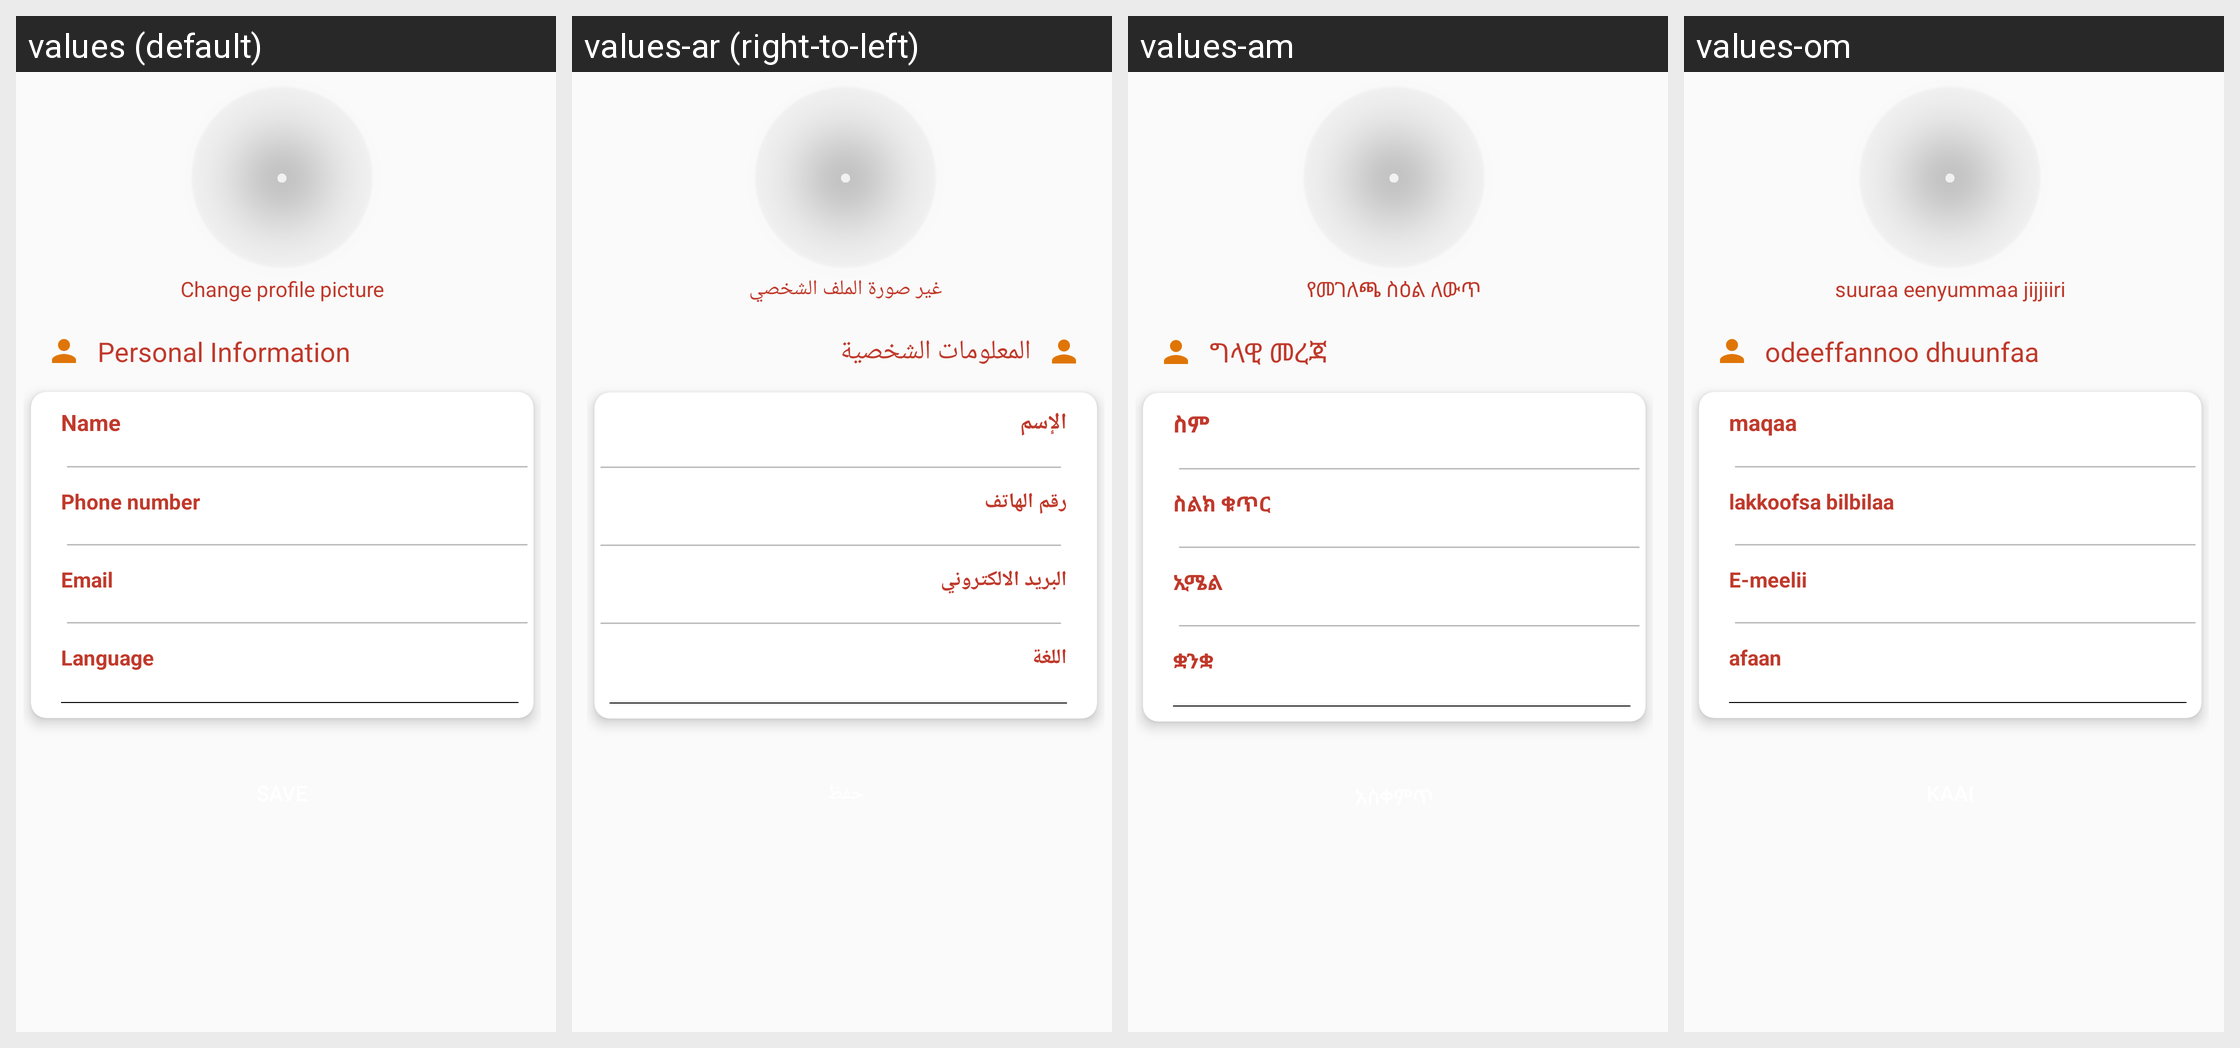

The same Android screen rendered under several of its app's locales, left to right. List the strings drawn on it with the default value and each locale's translation.
Android screen res/layout/activity_settings.xml rendered under 4 locales, left to right: values (default), values-ar (right-to-left), values-am, values-om. Device: Nexus 5 (rendered at 1080×1920; each locale shown at half size, 540×960, under a caption strip naming it); theme AppTheme.
Other locales in the repository, not shown: values-en.
Strings drawn on this screen, with the default value and each locale's value (text and hints the layout hard-codes, and strings that could not be matched under every locale, appear in the picture but are not listed):

change_profile_picture
  values: Change profile picture
  values-ar: غير صورة الملف الشخصي
  values-am: የመገለጫ ስዕል ለውጥ
  values-om: suuraa eenyummaa jijjiiri

personal_information
  values: Personal Information
  values-ar: المعلومات الشخصية
  values-am: ግላዊ መረጃ
  values-om: odeeffannoo dhuunfaa

name
  values: Name
  values-ar: الإسم
  values-am: ስም
  values-om: maqaa

phone_number
  values: Phone number
  values-ar: رقم الهاتف
  values-am: ስልክ ቁጥር
  values-om: lakkoofsa bilbilaa

email
  values: Email
  values-ar: البريد الالكتروني
  values-am: ኢሜል
  values-om: E-meelii

language
  values: Language
  values-ar: اللغة
  values-am: ቋንቋ
  values-om: afaan
